Run: headless pygame with SDL's dummy video driver; simulated clock (each Clock.tick advances the game by its frame time, no real sleeping); random seed 0; keys injected as events and as key.get_pressed() state; no mouse input; restart key RETURN tapped at the start of phases 3 and 4.
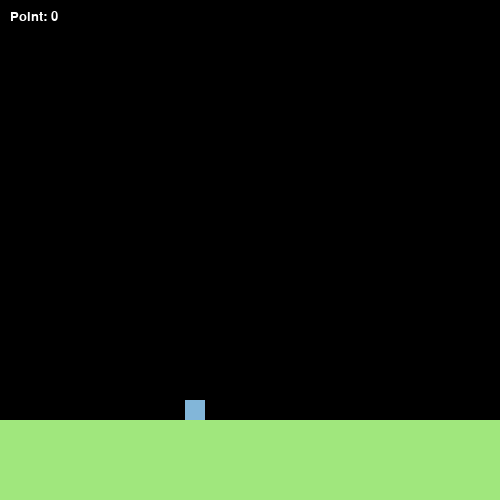
Frame 1 of 4 · flips 1–60 · no input
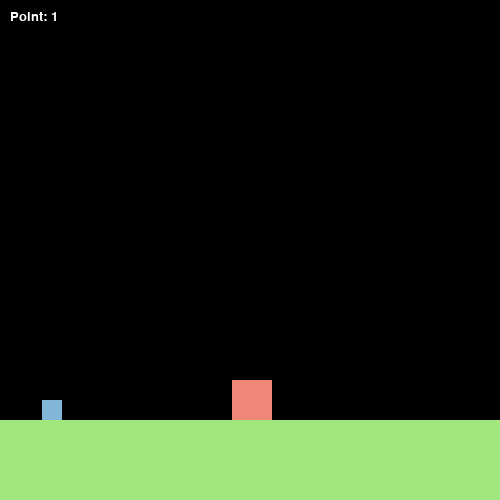
Frame 2 of 4 · flips 61–180 · tapped SPACE, RETURN · held RIGHT (→), D
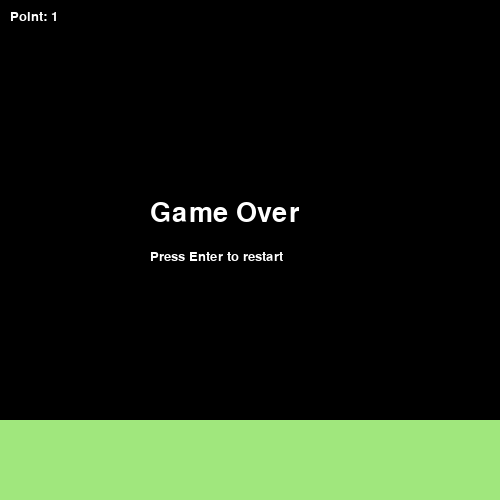
Frame 3 of 4 · flips 181–300 · tapped RETURN · held DOWN (↓), S
Frame 4 of 4 · flips 301–420 · tapped RETURN · held LEFT (←), A, UP (↑), W · screen unchanged from frame 3, image omitted

The pygame program that drew these frames:

# import pygame module in this program 
import pygame
import random
# activate the pygame library
pygame.init()
  
# create the display surface dimension
keyyard = pygame.display.set_mode((500, 500))
  
# set the pygame window name 
pygame.display.set_caption("Moving nonstop and comeback")

# obstacle position
obstacle_x = 0
obstacle_y = 0
obstacle_width = 0
obstacle_height = 0
# object current coordinates 
x = 5
y = 400

# object width and height  
width = 20
height = 20
  
# velocity / speed of movement
vel = 3
  
# Indicates pygame is running
run = True
  
# Detects jump
isJump = False
jumpCount = 15

point = 0
# Game over test
game_over = 0
# infinite loop so it checks every change made to run
while run:
    # creates time delay of 10ms 
    pygame.time.delay(10)
      

    # iterate over the list of Event objects  
    # that was returned by pygame.event.get() method.  
    for event in pygame.event.get():
          
        # if event object type is QUIT  
        # then quitting the pygame  
        # and program both.  
        if event.type == pygame.QUIT:
              
            # it will make exit the while loop 
            run = False
    # stores keys pressed 
    keys = pygame.key.get_pressed()

    # if space bar is pressed  
    if keys[pygame.K_SPACE]:
        isJump = True
    
    #move right every second
    for i in range(100):
        if i%100 == 0:
            x += vel
        if i == 100:
            i = 0
    #if it comes to border of the screen, it will go back to the other side
    if x > 500:
        x = 0
        point = point + 1 #add point
    
         # if not jumping
    if not(isJump): 
        # if space bar is pressed
        if keys[pygame.K_SPACE]:
            isJump = True
    else:
        # if space bar is pressed
        if jumpCount >= -15: #count down the jump count until it reaches -20 (to get back the original position)
                y -= (jumpCount * 2) * 0.5 # this is the formula for smooth jump: y = (x * abs(x)) * 0.5, x is the time of the jump
                vel = 6 #increase speed for the jump
                jumpCount -= 1 
        else: 
                # making isJump equal to False when done, reseting the jumpCount
                jumpCount = 15
                isJump = False
                vel = 3
         
              
    # completely fill the surface object  
    # with black colour  
    keyyard.fill((0, 0, 0)) # this will also remove the previous rectangle
    #fill the bottom part 450-500 with light green
    pygame.draw.rect(keyyard, (160, 231, 125), (0, 420, 500, 500))
    # drawing player on screen which is rectangle here 
    pygame.draw.rect(keyyard, (130, 182, 217), (x, y, width, height))
    # obstacle
    if x < 5:
        #randomize the obstacle position number that % 50 = 0
        obstacle_x = random.randint(100, 460)
        if obstacle_x % 50 != 0:
            obstacle_x = random.randint(100, 460)
        obstacle_y = 380
        obstacle_width = 40
        obstacle_height = 40

    # if the player hits the obstacle
    if x > obstacle_x and x < obstacle_x + obstacle_width or x + width > obstacle_x and x + width < obstacle_x + obstacle_width:
        if y > obstacle_y and y < obstacle_y + obstacle_height or y + height > obstacle_y and y + height < obstacle_y + obstacle_height:
            x = 500
            y = 500
            #game over text
            game_over = 1
    # draw obstacle
    pygame.draw.rect(keyyard, (239, 134, 119), (obstacle_x, obstacle_y, obstacle_width, obstacle_height))
    #points
    font = pygame.font.SysFont("comicsansms", 20)
    text = font.render("Point: " + str(point), True, (255, 255, 255))
    keyyard.blit(text, (10, 10))
    # game over
    if game_over == 1:
        font_title = pygame.font.SysFont("comicsansms", 40)
        font_subtitle = pygame.font.SysFont("comicsansms", 20)
        text_title = font_title.render("Game Over", True, (255, 255, 255))
        text_subtitle = font_subtitle.render("Press Enter to restart", True, (255, 255, 255))
        text_title_rect = text_title.get_rect(center=(500/2, 500/2))
        text_subtitle_rect = text_subtitle.get_rect(center=(500/2, 500/2+50))
        keyyard.blit(text_title, (150, 200))
        keyyard.blit(text_subtitle, (150, 250))
        obstacle_x = 0
        obstacle_y = 0
        obstacle_width = 0
        obstacle_height = 0
        vel = 0

    # if key press = enter, reset the game
    if keys[pygame.K_RETURN]:
        x = 4
        y = 400
        game_over = 0
        vel = 3
        point = 0

    # it refreshes the window
    pygame.display.update() 
# closes the pygame window 
pygame.quit()
